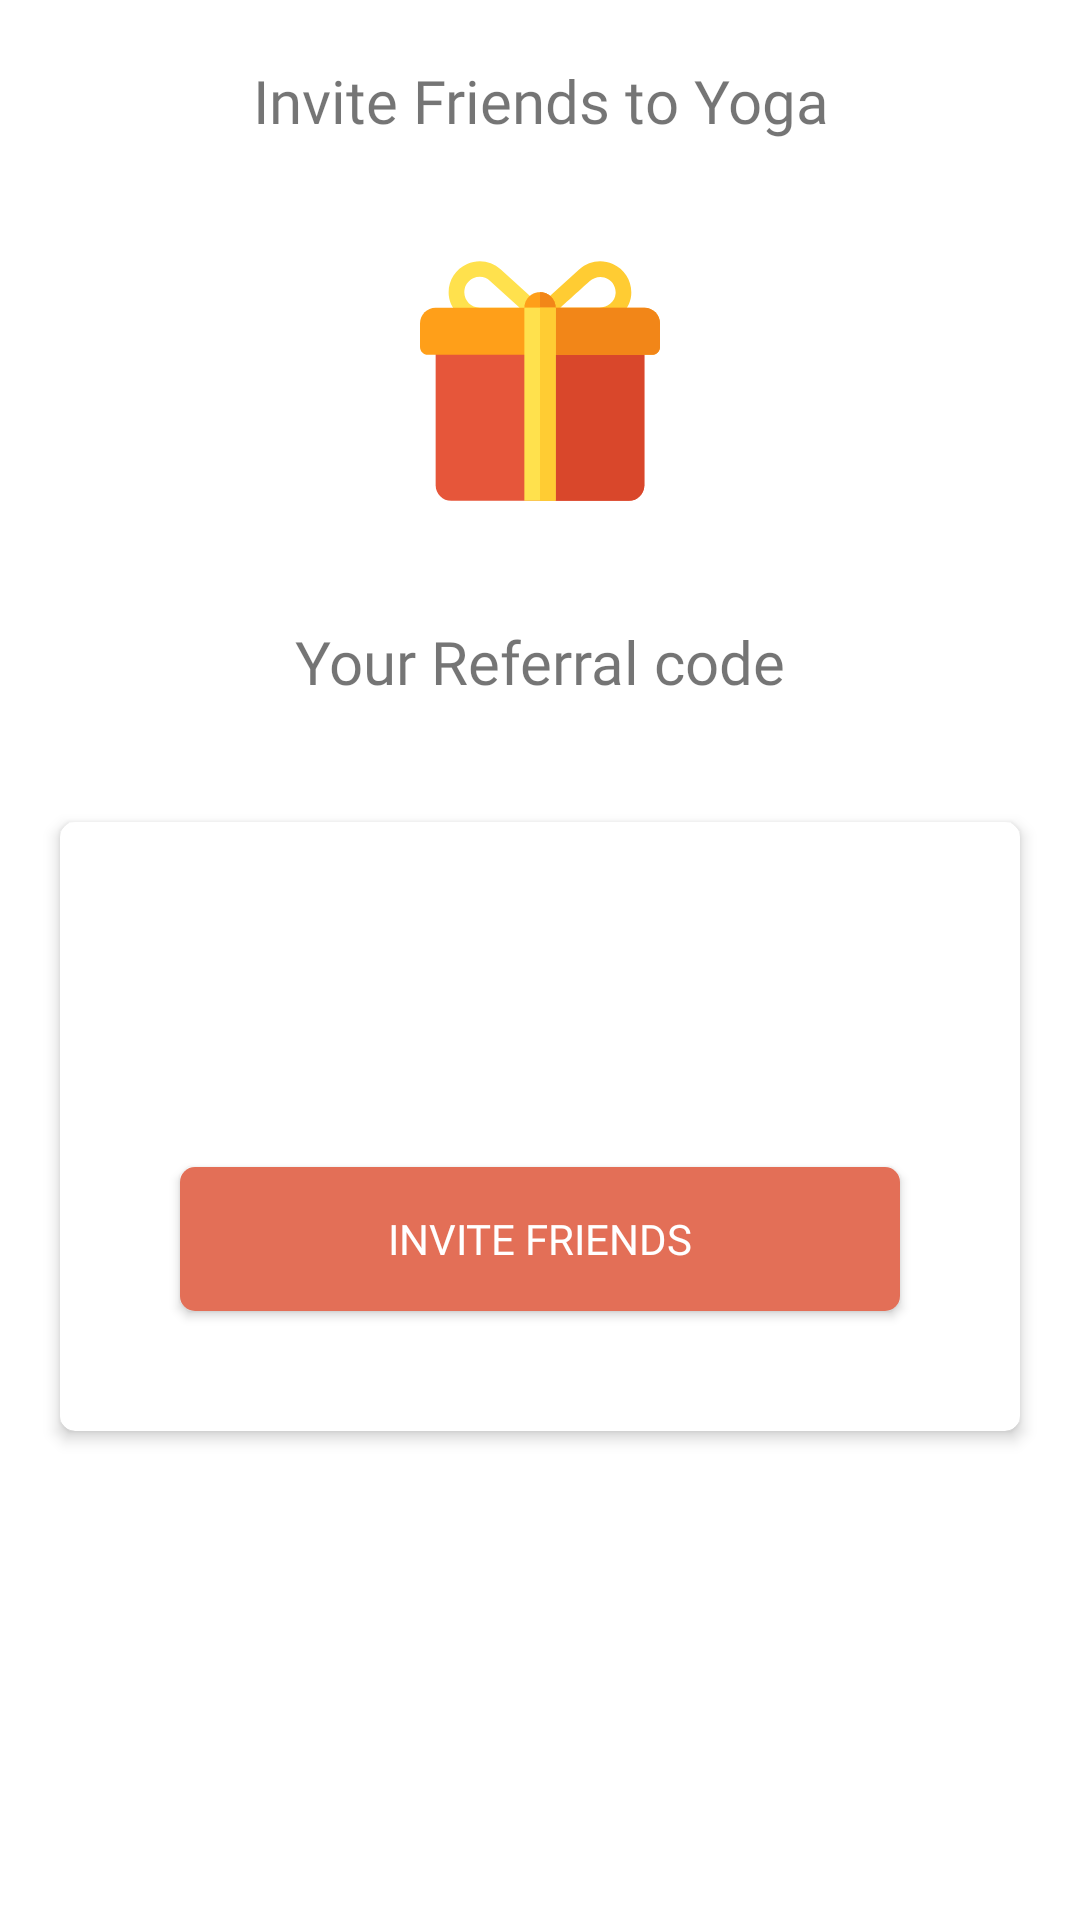

Here is an Android app screen rendered from its layout file. Give the layout XML and the strings, colors and styles it references.
<!-- AndroidManifest.xml: application theme AppTheme -->
<!-- res/layout/fragment_invite_friend.xml -->
<?xml version="1.0" encoding="utf-8"?>
<LinearLayout xmlns:android="http://schemas.android.com/apk/res/android"
    xmlns:app="http://schemas.android.com/apk/res-auto"
    xmlns:tools="http://schemas.android.com/tools"
    android:layout_width="match_parent"
    android:layout_height="match_parent"
    android:background="@color/white"
    android:clickable="true"
    tools:context=".fragment.InviteFriendFragment">

    <ScrollView
        android:layout_width="match_parent"
        android:layout_height="match_parent">

        <LinearLayout
            android:layout_width="match_parent"
            android:layout_height="wrap_content"
            android:orientation="vertical">

            <TextView
                android:layout_width="match_parent"
                android:layout_height="wrap_content"
                android:layout_margin="@dimen/margin_20"
                android:fontFamily="@font/gilroy_bold"
                android:gravity="center"
                android:text="@string/label_invite_friends_to_yoga"
                android:textSize="@dimen/font_20" />

            <ImageView
                android:layout_width="80dp"
                android:layout_height="80dp"
                android:layout_gravity="center"
                android:layout_margin="@dimen/margin_20"
                android:src="@drawable/ic_giftbox" />

            <TextView
                android:layout_width="match_parent"
                android:layout_height="wrap_content"
                android:layout_margin="@dimen/margin_20"
                android:fontFamily="@font/gilroy_bold"
                android:gravity="center"
                android:text="@string/label_your_referral_code"
                android:textSize="@dimen/font_20" />


            <android.support.v7.widget.CardView
                android:layout_width="match_parent"
                android:layout_height="wrap_content"
                android:layout_margin="@dimen/margin_20"
                app:cardBackgroundColor="@color/white"
                app:cardCornerRadius="@dimen/margin_5"
                app:cardElevation="3dp">

                <LinearLayout
                    android:layout_width="match_parent"
                    android:layout_height="wrap_content"
                    android:layout_margin="@dimen/margin_20"
                    android:background="@color/white"
                    android:orientation="vertical">

                    <TextView
                        android:id="@+id/invite_referral"
                        android:layout_width="match_parent"
                        android:layout_height="wrap_content"
                        android:layout_margin="@dimen/margin_20"
                        android:fontFamily="@font/gilroy_bold"
                        android:gravity="center"
                        android:text=""
                        android:textSize="@dimen/font_26" />

                    <Button
                        android:id="@+id/fragment_invite_btn"
                        android:layout_width="match_parent"
                        android:layout_height="wrap_content"
                        android:layout_margin="@dimen/margin_20"
                        android:background="@drawable/bg_login_btn"
                        android:fontFamily="@font/gilroy_bold"
                        android:gravity="center_vertical|center_horizontal"
                        android:text="@string/label_invite_friends"
                        android:textColor="@color/white"
                        android:textSize="@dimen/font_14" />


                </LinearLayout>

            </android.support.v7.widget.CardView>

        </LinearLayout>

    </ScrollView>

</LinearLayout>
<!-- resources referenced by this layout -->
<resources>
  <color name="white">#ffffff</color>
  <dimen name="font_14">14sp</dimen>
  <dimen name="font_20">20sp</dimen>
  <dimen name="font_26">26sp</dimen>
  <dimen name="margin_20">20dp</dimen>
  <dimen name="margin_5">5dp</dimen>
  <!-- drawable bg_login_btn (drawable) -->
  <?xml version="1.0" encoding="UTF-8"?>
  <shape xmlns:android="http://schemas.android.com/apk/res/android">
  
      
  
      <solid android:color="@color/login_red_medium" />
  
      <stroke
          android:width="0dp"
          android:color="@android:color/white" />
  
      
  
      <corners
          android:bottomLeftRadius="5dp"
          android:bottomRightRadius="5dp"
          android:topLeftRadius="5dp"
          android:topRightRadius="5dp" />
  </shape>
  <!-- drawable ic_giftbox: vector/xml drawable (drawable, 2498 chars, omitted) -->
  <string name="label_invite_friends">Invite Friends</string>
  <string name="label_invite_friends_to_yoga">Invite Friends to Yoga</string>
  <string name="label_your_referral_code">Your Referral code</string>
  <style name="AppTheme" parent="Theme.AppCompat.Light.NoActionBar">
          
          <item name="colorPrimary">@color/colorPrimary</item>
          <item name="colorPrimaryDark">@color/login_red_medium</item>
          <item name="colorAccent">@color/colorAccent</item>
          <item name="colorControlHighlight">@color/grey</item>
      </style>
  <color name="login_red_medium">#E36F57</color>
  <color name="colorPrimary">#E36F57</color>
  <color name="colorAccent">#D81B60</color>
  <color name="grey">#cccccc</color>
</resources>
